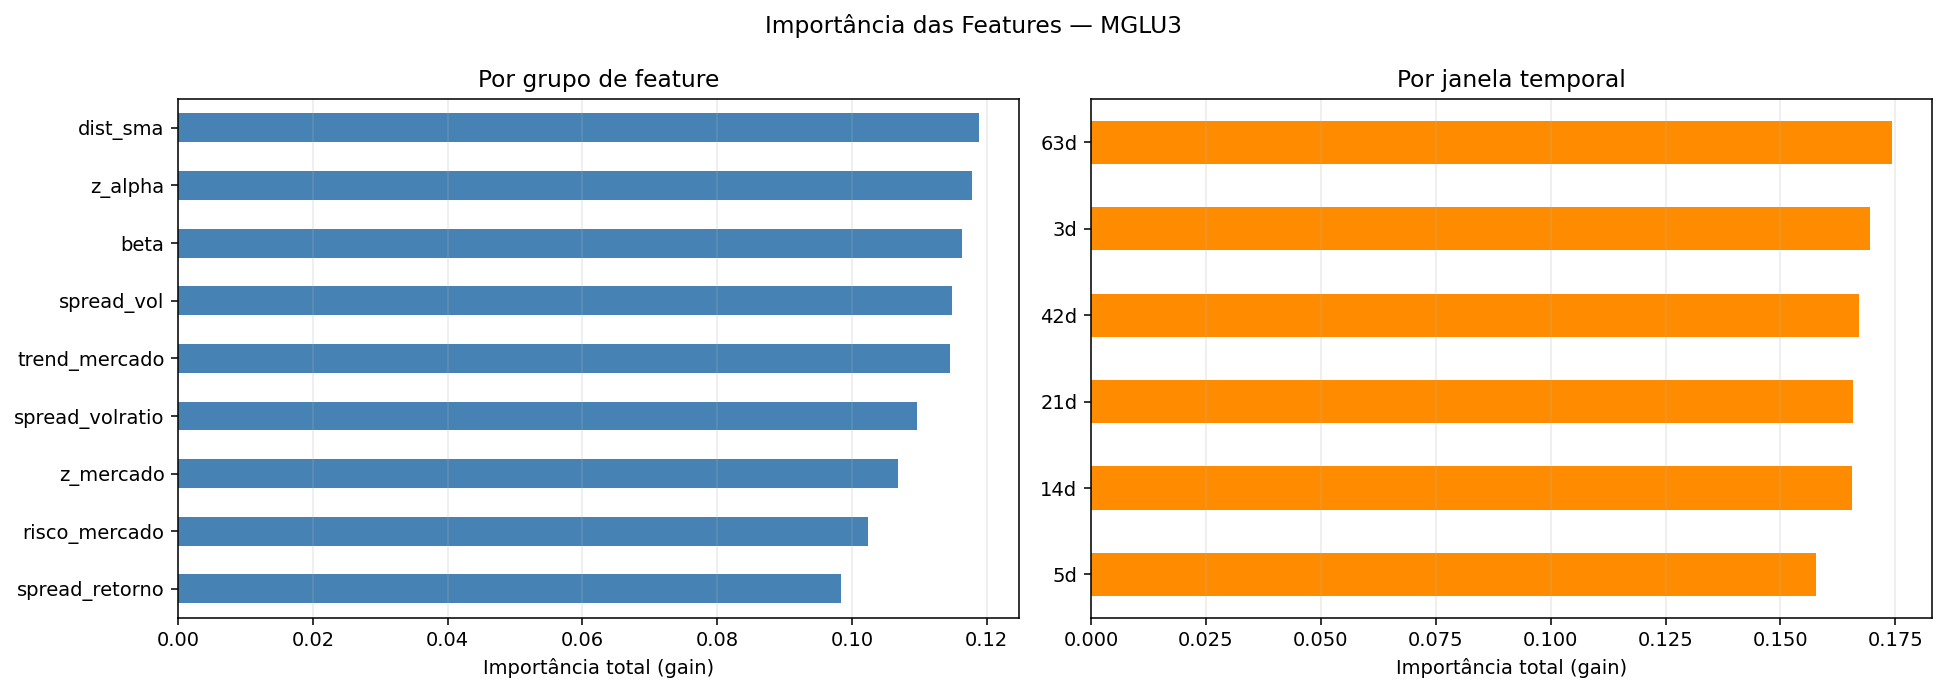

Data behind this chart, as committed beside it:
feature, grupo, janela, importance
trend_mercado_14d, trend_mercado, 14d, 0.02436
beta_3d, beta, 3d, 0.02348
z_alpha_63d, z_alpha, 63d, 0.02306
spread_vol_5d, spread_vol, 5d, 0.02288
z_alpha_42d, z_alpha, 42d, 0.02229
z_mercado_63d, z_mercado, 63d, 0.021
trend_mercado_21d, trend_mercado, 21d, 0.02088
z_mercado_3d, z_mercado, 3d, 0.02077
spread_vol_14d, spread_vol, 14d, 0.02067
dist_sma_63d, dist_sma, 63d, 0.02066
dist_sma_42d, dist_sma, 42d, 0.02023
risco_mercado_63d, risco_mercado, 63d, 0.02018
dist_sma_5d, dist_sma, 5d, 0.02018
spread_volratio_3d, spread_volratio, 3d, 0.02012
dist_sma_21d, dist_sma, 21d, 0.02006
dist_sma_3d, dist_sma, 3d, 0.0199
z_alpha_21d, z_alpha, 21d, 0.0199
beta_14d, beta, 14d, 0.01955
spread_retorno_63d, spread_retorno, 63d, 0.01945
spread_vol_42d, spread_vol, 42d, 0.01933
z_alpha_5d, z_alpha, 5d, 0.0193
beta_42d, beta, 42d, 0.01919
spread_volratio_21d, spread_volratio, 21d, 0.01908
spread_volratio_14d, spread_volratio, 14d, 0.01895
z_mercado_21d, z_mercado, 21d, 0.01891
trend_mercado_63d, trend_mercado, 63d, 0.01871
beta_5d, beta, 5d, 0.01857
spread_retorno_42d, spread_retorno, 42d, 0.01842
risco_mercado_3d, risco_mercado, 3d, 0.01834
trend_mercado_42d, trend_mercado, 42d, 0.01832
spread_volratio_42d, spread_volratio, 42d, 0.01821
risco_mercado_5d, risco_mercado, 5d, 0.01813
risco_mercado_14d, risco_mercado, 14d, 0.01807
beta_21d, beta, 21d, 0.01796
spread_vol_21d, spread_vol, 21d, 0.01791
dist_sma_14d, dist_sma, 14d, 0.01788
z_mercado_42d, z_mercado, 42d, 0.01776
beta_63d, beta, 63d, 0.01754
spread_vol_3d, spread_vol, 3d, 0.01751
trend_mercado_3d, trend_mercado, 3d, 0.01719
spread_volratio_63d, spread_volratio, 63d, 0.01709
z_alpha_14d, z_alpha, 14d, 0.01669
z_alpha_3d, z_alpha, 3d, 0.01668
spread_retorno_21d, spread_retorno, 21d, 0.01666
spread_vol_63d, spread_vol, 63d, 0.01659
spread_volratio_5d, spread_volratio, 5d, 0.01625
z_mercado_14d, z_mercado, 14d, 0.01612
spread_retorno_3d, spread_retorno, 3d, 0.01558
trend_mercado_5d, trend_mercado, 5d, 0.01513
spread_retorno_5d, spread_retorno, 5d, 0.01505
risco_mercado_21d, risco_mercado, 21d, 0.01452
spread_retorno_14d, spread_retorno, 14d, 0.01324
risco_mercado_42d, risco_mercado, 42d, 0.01322
z_mercado_5d, z_mercado, 5d, 0.01228
